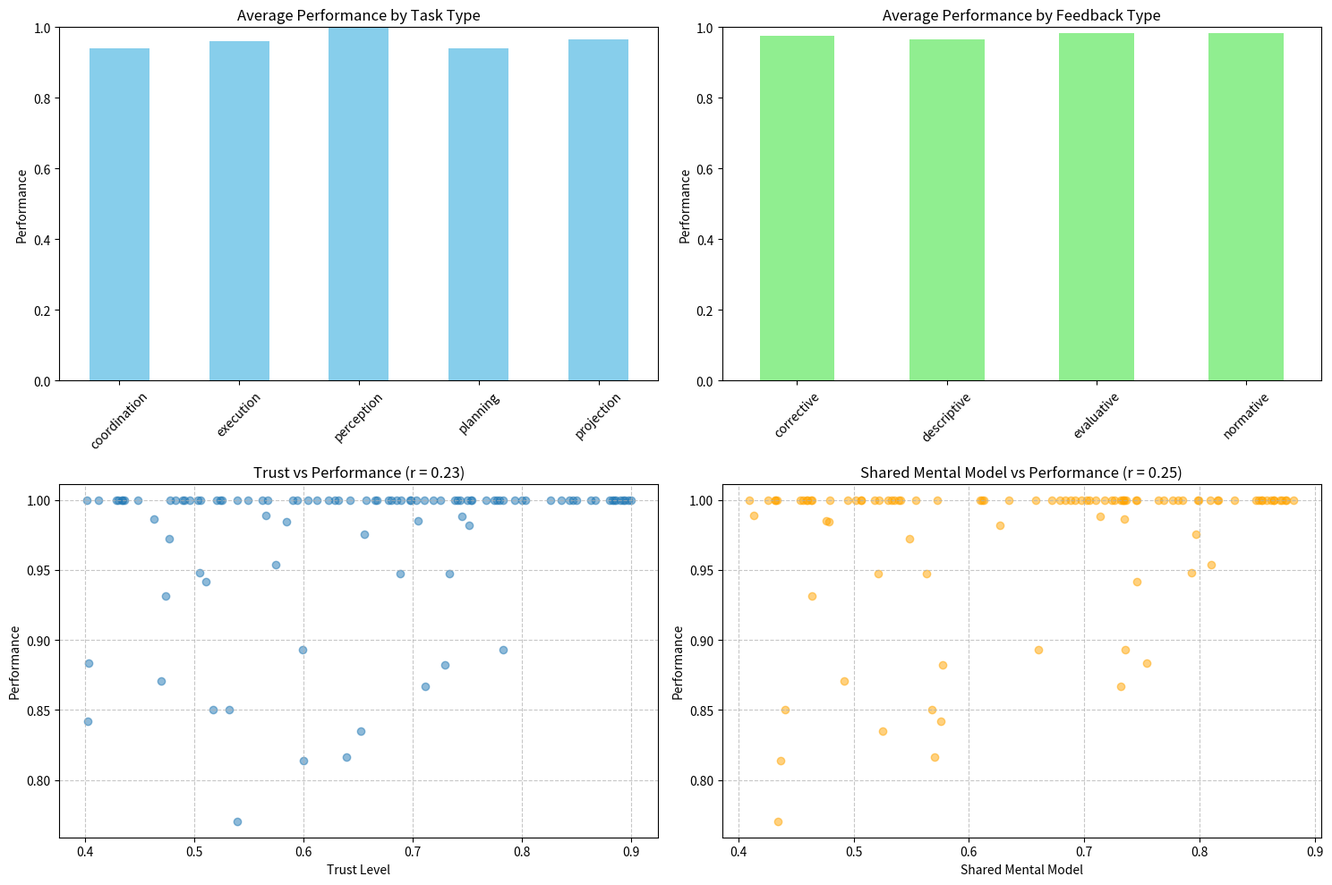

Source code (Python):
"""
Test Strategy for 2504.05755v2
Generated by Claude-Sonnet-3.7 on 2025-07-10 18:54:37
Source: 2504.05755v2.pdf
Processing time: 74.6 seconds

Run with: python 2504.05755v2_test_strategy.py
"""

import random
import pandas as pd
import numpy as np
import matplotlib.pyplot as plt
from dataclasses import dataclass
from typing import List, Dict, Tuple, Optional
from enum import Enum

# Define enums and data models based on the paper's concepts
class RoleType(Enum):
    HUMAN = "human"
    AI = "ai"

class TaskType(Enum):
    PERCEPTION = "perception"  # Level 1 SA
    COMPREHENSION = "comprehension"  # Level 2 SA
    PROJECTION = "projection"  # Level 3 SA
    PLANNING = "planning"
    COORDINATION = "coordination"
    EXECUTION = "execution"

class FeedbackType(Enum):
    DESCRIPTIVE = "descriptive"
    NORMATIVE = "normative"
    CORRECTIVE = "corrective"
    EVALUATIVE = "evaluative"

@dataclass
class TeamMember:
    id: int
    role_type: RoleType
    perception_skill: float  # 0-1 scale
    comprehension_skill: float  # 0-1 scale
    projection_skill: float  # 0-1 scale
    task_specialization: List[TaskType]
    role_fluidity: float  # 0-1 scale, ability to adapt to changing roles

@dataclass
class Task:
    id: int
    name: str
    type: TaskType
    complexity: float  # 0-1 scale
    required_skills: Dict[str, float]
    interdependence: float  # 0-1 scale, how much this task depends on others

@dataclass
class TeamInteraction:
    human_member: TeamMember
    ai_member: TeamMember
    task: Task
    feedback_type: FeedbackType
    trust_level: float  # 0-1 scale
    shared_mental_model: float  # 0-1 scale
    performance: Optional[float] = None  # 0-1 scale, computed later

# Simulation functions
def generate_team_members(num_humans: int, num_ais: int) -> List[TeamMember]:
    """Generate a team with human and AI members with varied skills."""
    members = []
    
    # Generate human members
    for i in range(num_humans):
        members.append(TeamMember(
            id=i,
            role_type=RoleType.HUMAN,
            perception_skill=random.uniform(0.6, 0.9),
            comprehension_skill=random.uniform(0.5, 0.95),
            projection_skill=random.uniform(0.4, 0.9),
            task_specialization=random.sample(list(TaskType), k=random.randint(2, 4)),
            role_fluidity=random.uniform(0.5, 0.9)
        ))
    
    # Generate AI members
    for i in range(num_humans, num_humans + num_ais):
        members.append(TeamMember(
            id=i,
            role_type=RoleType.AI,
            perception_skill=random.uniform(0.7, 1.0),
            comprehension_skill=random.uniform(0.6, 0.9),
            projection_skill=random.uniform(0.5, 0.8),
            task_specialization=random.sample(list(TaskType), k=random.randint(3, 5)),
            role_fluidity=random.uniform(0.7, 1.0)
        ))
    
    return members

def generate_tasks(num_tasks: int) -> List[Task]:
    """Generate a list of tasks with varying complexity and skill requirements."""
    tasks = []
    task_types = list(TaskType)
    
    for i in range(num_tasks):
        # Create required skills with random values
        skills = {
            "perception": random.uniform(0.3, 0.8),
            "comprehension": random.uniform(0.3, 0.9),
            "projection": random.uniform(0.3, 0.7)
        }
        
        tasks.append(Task(
            id=i,
            name=f"Task_{i}",
            type=random.choice(task_types),
            complexity=random.uniform(0.3, 0.9),
            required_skills=skills,
            interdependence=random.uniform(0.2, 0.8)
        ))
    
    return tasks

def calculate_performance(interaction: TeamInteraction) -> float:
    """
    Calculate team performance based on member skills, task requirements,
    trust level, and shared mental model.
    """
    human = interaction.human_member
    ai = interaction.ai_member
    task = interaction.task
    
    # Base performance factors
    human_skill_match = (
        human.perception_skill * task.required_skills["perception"] +
        human.comprehension_skill * task.required_skills["comprehension"] +
        human.projection_skill * task.required_skills["projection"]
    ) / 3
    
    ai_skill_match = (
        ai.perception_skill * task.required_skills["perception"] +
        ai.comprehension_skill * task.required_skills["comprehension"] +
        ai.projection_skill * task.required_skills["projection"]
    ) / 3
    
    # Task type specialization bonus
    human_specialization = 0.2 if task.type in human.task_specialization else 0
    ai_specialization = 0.2 if task.type in ai.task_specialization else 0
    
    # Role fluidity impact (more important for complex tasks)
    fluidity_impact = (human.role_fluidity + ai.role_fluidity) / 2 * task.complexity
    
    # Trust and shared mental model impact
    trust_impact = interaction.trust_level * 0.15
    smm_impact = interaction.shared_mental_model * 0.15
    
    # Task complexity penalty
    complexity_penalty = task.complexity * 0.1
    
    # Calculate final performance (0-1 scale)
    performance = (
        (human_skill_match * 0.3) + 
        (ai_skill_match * 0.3) + 
        human_specialization + 
        ai_specialization + 
        fluidity_impact + 
        trust_impact + 
        smm_impact - 
        complexity_penalty
    )
    
    # Normalize to 0-1 range and add some randomness
    performance = max(0, min(1, performance + random.uniform(-0.05, 0.05)))
    
    return performance

def simulate_team_interactions(
    members: List[TeamMember], 
    tasks: List[Task], 
    num_interactions: int
) -> List[TeamInteraction]:
    """Simulate interactions between team members on tasks."""
    interactions = []
    feedback_types = list(FeedbackType)
    
    humans = [m for m in members if m.role_type == RoleType.HUMAN]
    ais = [m for m in members if m.role_type == RoleType.AI]
    
    for _ in range(num_interactions):
        human = random.choice(humans)
        ai = random.choice(ais)
        task = random.choice(tasks)
        
        # Initial trust and shared mental model levels
        trust_level = random.uniform(0.4, 0.9)
        shared_mental_model = random.uniform(0.4, 0.9)
        
        interaction = TeamInteraction(
            human_member=human,
            ai_member=ai,
            task=task,
            feedback_type=random.choice(feedback_types),
            trust_level=trust_level,
            shared_mental_model=shared_mental_model
        )
        
        # Calculate performance for this interaction
        interaction.performance = calculate_performance(interaction)
        interactions.append(interaction)
    
    return interactions

def analyze_results(interactions: List[TeamInteraction]) -> Dict:
    """Analyze the results of the simulated interactions."""
    results = {}
    
    # Convert to DataFrame for easier analysis
    data = []
    for i in interactions:
        data.append({
            "human_id": i.human_member.id,
            "ai_id": i.ai_member.id,
            "task_id": i.task.id,
            "task_type": i.task.type.value,
            "task_complexity": i.task.complexity,
            "feedback_type": i.feedback_type.value,
            "trust_level": i.trust_level,
            "shared_mental_model": i.shared_mental_model,
            "performance": i.performance
        })
    
    df = pd.DataFrame(data)
    
    # Average performance
    results["avg_performance"] = df["performance"].mean()
    
    # Performance by task type
    results["performance_by_task_type"] = df.groupby("task_type")["performance"].mean().to_dict()
    
    # Performance by feedback type
    results["performance_by_feedback"] = df.groupby("feedback_type")["performance"].mean().to_dict()
    
    # Correlation between trust and performance
    results["trust_performance_corr"] = df[["trust_level", "performance"]].corr().iloc[0, 1]
    
    # Correlation between shared mental model and performance
    results["smm_performance_corr"] = df[["shared_mental_model", "performance"]].corr().iloc[0, 1]
    
    # Correlation between task complexity and performance
    results["complexity_performance_corr"] = df[["task_complexity", "performance"]].corr().iloc[0, 1]
    
    return results, df

def visualize_results(results: Dict, df: pd.DataFrame) -> None:
    """Create visualizations of the simulation results."""
    plt.figure(figsize=(15, 10))
    
    # Plot 1: Performance by task type
    plt.subplot(2, 2, 1)
    task_performance = pd.Series(results["performance_by_task_type"])
    task_performance.plot(kind="bar", color="skyblue")
    plt.title("Average Performance by Task Type")
    plt.ylabel("Performance")
    plt.ylim(0, 1)
    plt.xticks(rotation=45)
    
    # Plot 2: Performance by feedback type
    plt.subplot(2, 2, 2)
    feedback_performance = pd.Series(results["performance_by_feedback"])
    feedback_performance.plot(kind="bar", color="lightgreen")
    plt.title("Average Performance by Feedback Type")
    plt.ylabel("Performance")
    plt.ylim(0, 1)
    plt.xticks(rotation=45)
    
    # Plot 3: Trust vs Performance scatter plot
    plt.subplot(2, 2, 3)
    plt.scatter(df["trust_level"], df["performance"], alpha=0.5)
    plt.title(f"Trust vs Performance (r = {results['trust_performance_corr']:.2f})")
    plt.xlabel("Trust Level")
    plt.ylabel("Performance")
    plt.grid(True, linestyle="--", alpha=0.7)
    
    # Plot 4: Shared Mental Model vs Performance scatter plot
    plt.subplot(2, 2, 4)
    plt.scatter(df["shared_mental_model"], df["performance"], alpha=0.5, color="orange")
    plt.title(f"Shared Mental Model vs Performance (r = {results['smm_performance_corr']:.2f})")
    plt.xlabel("Shared Mental Model")
    plt.ylabel("Performance")
    plt.grid(True, linestyle="--", alpha=0.7)
    
    plt.tight_layout()
    plt.show()

def run_simulation():
    """Run the complete simulation."""
    try:
        print("Starting Human-AI Teaming Simulation...")
        
        # Set random seed for reproducibility
        random.seed(42)
        np.random.seed(42)
        
        # Generate team members, tasks and interactions
        team_members = generate_team_members(num_humans=5, num_ais=3)
        tasks = generate_tasks(num_tasks=10)
        interactions = simulate_team_interactions(team_members, tasks, num_interactions=100)
        
        # Analyze and visualize results
        results, df = analyze_results(interactions)
        
        # Print summary statistics
        print("\n--- SIMULATION RESULTS ---")
        print(f"Average team performance: {results['avg_performance']:.4f}")
        print("\nPerformance by task type:")
        for task_type, perf in results["performance_by_task_type"].items():
            print(f"  {task_type}: {perf:.4f}")
        
        print("\nPerformance by feedback type:")
        for feedback_type, perf in results["performance_by_feedback"].items():
            print(f"  {feedback_type}: {perf:.4f}")
        
        print("\nCorrelation analysis:")
        print(f"  Trust and performance: {results['trust_performance_corr']:.4f}")
        print(f"  Shared mental model and performance: {results['smm_performance_corr']:.4f}")
        print(f"  Task complexity and performance: {results['complexity_performance_corr']:.4f}")
        
        # Run additional targeted tests
        test_role_fluidity_impact(team_members, tasks)
        test_feedback_mechanisms(team_members, tasks)
        
        # Visualize the results
        visualize_results(results, df)
        
        return results, df
        
    except Exception as e:
        print(f"Error during simulation: {str(e)}")
        raise

def test_role_fluidity_impact(members, tasks):
    """Test the impact of role fluidity on team performance."""
    print("\n--- TESTING ROLE FLUIDITY IMPACT ---")
    
    # Create two teams: one with high role fluidity, one with low
    high_fluidity_members = []
    low_fluidity_members = []
    
    for member in members:
        # Create a copy with high fluidity
        high_member = TeamMember(
            id=member.id,
            role_type=member.role_type,
            perception_skill=member.perception_skill,
            comprehension_skill=member.comprehension_skill,
            projection_skill=member.projection_skill,
            task_specialization=member.task_specialization,
            role_fluidity=0.9  # High fluidity
        )
        high_fluidity_members.append(high_member)
        
        # Create a copy with low fluidity
        low_member = TeamMember(
            id=member.id,
            role_type=member.role_type,
            perception_skill=member.perception_skill,
            comprehension_skill=member.comprehension_skill,
            projection_skill=member.projection_skill,
            task_specialization=member.task_specialization,
            role_fluidity=0.3  # Low fluidity
        )
        low_fluidity_members.append(low_member)
    
    # Run simulations for both teams
    high_fluidity_interactions = simulate_team_interactions(high_fluidity_members, tasks, 50)
    low_fluidity_interactions = simulate_team_interactions(low_fluidity_members, tasks, 50)
    
    # Calculate average performance
    high_fluidity_perf = sum(i.performance for i in high_fluidity_interactions) / len(high_fluidity_interactions)
    low_fluidity_perf = sum(i.performance for i in low_fluidity_interactions) / len(low_fluidity_interactions)
    
    print(f"High role fluidity team performance: {high_fluidity_perf:.4f}")
    print(f"Low role fluidity team performance: {low_fluidity_perf:.4f}")
    print(f"Difference: {high_fluidity_perf - low_fluidity_perf:.4f}")
    
    # Compare performance by task complexity
    high_complex_tasks = [i for i in high_fluidity_interactions if i.task.complexity > 0.6]
    low_complex_tasks = [i for i in high_fluidity_interactions if i.task.complexity <= 0.6]
    
    high_complex_perf = sum(i.performance for i in high_complex_tasks) / len(high_complex_tasks)
    low_complex_perf = sum(i.performance for i in low_complex_tasks) / len(low_complex_tasks)
    
    print("\nHigh fluidity team performance by task complexity:")
    print(f"  High complexity tasks: {high_complex_perf:.4f}")
    print(f"  Low complexity tasks: {low_complex_perf:.4f}")

def test_feedback_mechanisms(members, tasks):
    """Test different feedback mechanisms and their impact on performance."""
    print("\n--- TESTING FEEDBACK MECHANISMS ---")
    
    feedback_results = {}
    
    # Test each feedback type
    for feedback_type in FeedbackType:
        interactions = []
        
        # Simulate 30 interactions with this feedback type
        for _ in range(30):
            human = random.choice([m for m in members if m.role_type == RoleType.HUMAN])
            ai = random.choice([m for m in members if m.role_type == RoleType.AI])
            task = random.choice(tasks)
            
            interaction = TeamInteraction(
                human_member=human,
                ai_member=ai,
                task=task,
                feedback_type=feedback_type,
                trust_level=random.uniform(0.5, 0.9),
                shared_mental_model=random.uniform(0.5, 0.9)
            )
            
            interaction.performance = calculate_performance(interaction)
            interactions.append(interaction)
        
        # Calculate average performance for this feedback type
        avg_perf = sum(i.performance for i in interactions) / len(interactions)
        feedback_results[feedback_type.value] = avg_perf
    
    # Print results
    print("Performance by feedback mechanism:")
    for feedback_type, perf in feedback_results.items():
        print(f"  {feedback_type}: {perf:.4f}")
    
    # Find best feedback type
    best_feedback = max(feedback_results.items(), key=lambda x: x[1])
    print(f"\nBest feedback mechanism: {best_feedback[0]} (Performance: {best_feedback[1]:.4f})")

if __name__ == "__main__":
    run_simulation()
